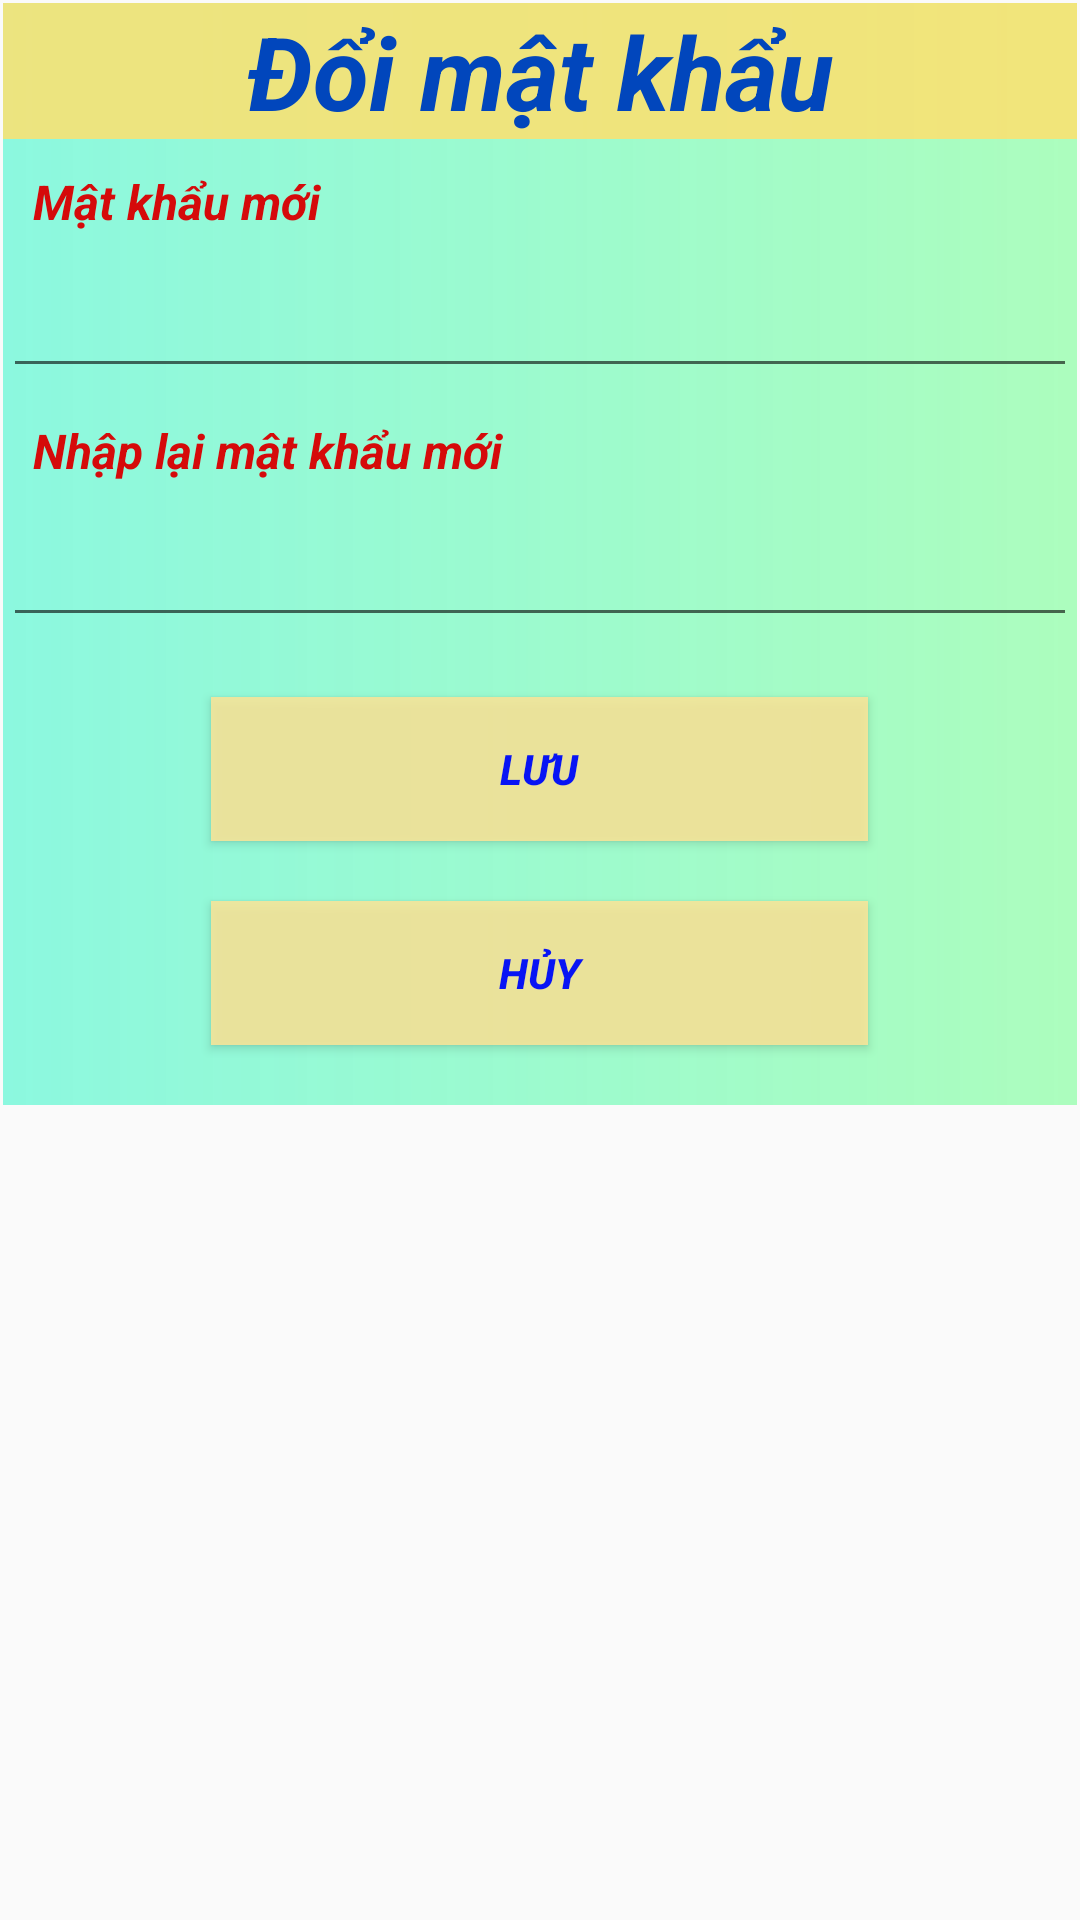

Write the Android layout XML for this screen, with the resource values it uses.
<!-- AndroidManifest.xml: application theme Theme.AppCompat.DayNight.NoActionBar -->
<!-- res/layout/doimatkhau.xml -->
<?xml version="1.0" encoding="utf-8"?>
<androidx.constraintlayout.widget.ConstraintLayout xmlns:android="http://schemas.android.com/apk/res/android"
    xmlns:app="http://schemas.android.com/apk/res-auto"
    xmlns:tools="http://schemas.android.com/tools"
    android:layout_width="match_parent"
    android:layout_height="wrap_content"
    android:layout_gravity="center"

    >

    <LinearLayout
        android:id="@+id/linearLayout7"
        android:layout_width="match_parent"
        android:layout_height="wrap_content"
        android:layout_marginStart="1dp"
        android:layout_marginTop="1dp"
        android:layout_marginEnd="1dp"
        android:background="@drawable/doipass"
        android:orientation="vertical"
        app:layout_constraintEnd_toEndOf="parent"
        app:layout_constraintStart_toStartOf="parent"
        app:layout_constraintTop_toTopOf="parent">

        <TextView
            android:id="@+id/textView8"
            android:layout_width="match_parent"
            android:layout_height="wrap_content"
            android:background="#D5FFE06E"
            android:text="Đổi mật khẩu"
            android:textAlignment="center"
            android:textColor="#0146BC"
            android:textSize="34sp"
            android:textStyle="bold|italic" />

        <TextView
            android:id="@+id/textView10"
            android:layout_width="match_parent"
            android:layout_height="wrap_content"
            android:layout_margin="10dp"
            android:text="Mật khẩu mới"
            android:textColor="#D50A0A"
            android:textSize="16sp"
            android:textStyle="bold|italic" />

        <EditText
            android:id="@+id/edtMaKhauMoi"
            android:layout_width="match_parent"
            android:layout_height="wrap_content"
            android:ems="10"
            android:inputType="textPersonName" />

        <TextView
            android:id="@+id/textView12"
            android:layout_width="match_parent"
            android:layout_height="wrap_content"
            android:layout_margin="10dp"
            android:text="Nhập lại mật khẩu mới"
            android:textColor="#D50A0A"
            android:textSize="16sp"
            android:textStyle="bold|italic" />

        <EditText
            android:id="@+id/edtXacNhanPass"
            android:layout_width="match_parent"
            android:layout_height="wrap_content"
            android:ems="10"
            android:inputType="textPersonName" />

        <Button
            android:id="@+id/btnLuu"
            android:layout_width="219dp"
            android:layout_height="wrap_content"
            android:layout_gravity="center"
            android:layout_margin="20dp"
            android:background="#DDFBE699"
            android:text="Lưu"
            android:textColor="#0814F4"
            android:textStyle="bold|italic" />

        <Button
            android:id="@+id/btnHuy"
            android:layout_width="219dp"
            android:layout_height="wrap_content"
            android:layout_gravity="center"
            android:layout_marginBottom="20dp"
            android:background="#DDFBE699"
            android:text="Hủy"
            android:textColor="#0814F4"
            android:textStyle="bold|italic" />
    </LinearLayout>
</androidx.constraintlayout.widget.ConstraintLayout>
<!-- resources referenced by this layout -->
<resources>
  <!-- drawable doipass (drawable) -->
  <?xml version="1.0" encoding="utf-8"?>
  <shape xmlns:android="http://schemas.android.com/apk/res/android">
      <gradient android:startColor="#8CF8DF"
          android:endColor="#E8A4FDB7"/>
  
  </shape>
</resources>
